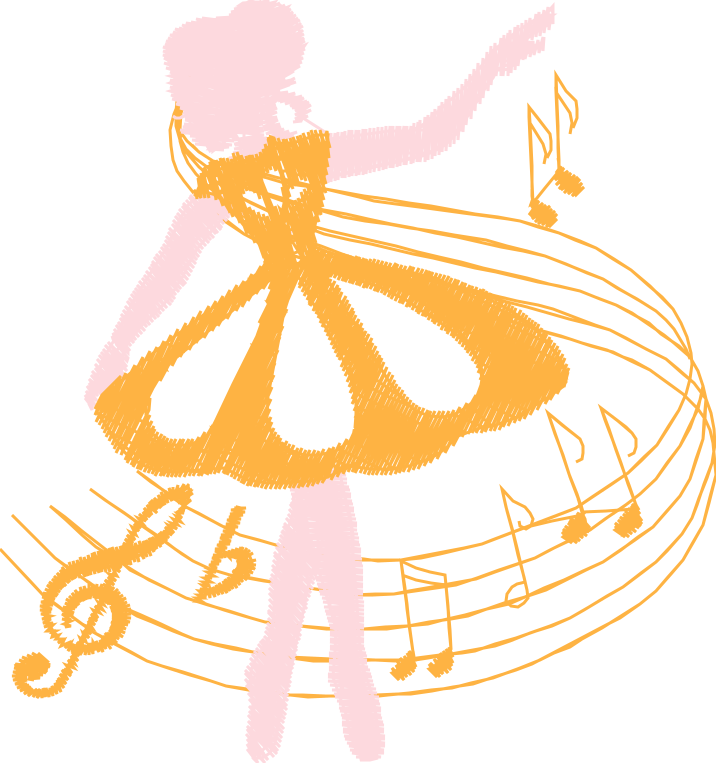

The file beside this chart, header and first rows:
#, [VAR_NAME], [VAR_VALUE]
>, STITCH_COUNT:, 5901
>, THREAD_COUNT:, 2
>, NEEDLE_COUNT:, 0
>, EXTENTS_LEFT:, -192
>, EXTENTS_TOP:, -145
>, EXTENTS_RIGHT:, 524
>, EXTENTS_BOTTOM:, 618
>, EXTENTS_WIDTH:, 716
>, EXTENTS_HEIGHT:, 763
>, COMMAND_STITCH, 5877
>, COMMAND_TRIM, 10
>, COMMAND_JUMP, 11
>, COMMAND_COLOR_CHANGE, 2
>, COMMAND_END, 1
#, [METADATA_NAME], [METADATA]
@, version, 9
@, Name, ballet-m
@, pec_graphic_0, ?                                       …
@, pec_graphic_1, ?                                       …
@, pec_graphic_2, ?                                       …
@, pec_graphic_3, ?                                       …
#, [THREAD_NUMBER], [HEX_COLOR], [DESCRIPTION], [BRAND], [CATALOG_NUMBER], [DETAILS], [WEIGHT]
$, 0, #feb343, Pumpkin, Brother, 33, None, None
$, 1, #fdd9de, Flesh Pink, Brother, 42, None, None
$, 2, #feb343, Pumpkin, Brother, 33, None, None
#, [STITCH_INDEX], [STITCH_TYPE], [X], [Y], [DX], [DY]
*, 0, STITCH, 0, 0, 0, 0
*, 1, STITCH, 5, 5, 5, 5
*, 2, STITCH, -5, -4, -10, -9
*, 3, STITCH, 7, 7, 12, 11
*, 4, STITCH, 21, 16, 14, 9
*, 5, STITCH, 42, 21, 21, 5
*, 6, STITCH, 63, 26, 21, 5
*, 7, STITCH, 83, 32, 20, 6
*, 8, STITCH, 104, 37, 21, 5
*, 9, STITCH, 125, 42, 21, 5
*, 10, STITCH, 146, 47, 21, 5
*, 11, STITCH, 167, 52, 21, 5
*, 12, STITCH, 182, 56, 15, 4
*, 13, STITCH, 204, 59, 22, 3
*, 14, STITCH, 227, 62, 23, 3
*, 15, STITCH, 249, 65, 22, 3
*, 16, STITCH, 271, 68, 22, 3
*, 17, STITCH, 294, 71, 23, 3
*, 18, STITCH, 316, 74, 22, 3
*, 19, STITCH, 328, 76, 12, 2
*, 20, STITCH, 349, 82, 21, 6
*, 21, STITCH, 367, 88, 18, 6
*, 22, STITCH, 388, 96, 21, 8
*, 23, STITCH, 404, 103, 16, 7
*, 24, STITCH, 422, 114, 18, 11
*, 25, STITCH, 439, 125, 17, 11
*, 26, STITCH, 456, 140, 17, 15
*, 27, STITCH, 470, 152, 14, 12
*, 28, STITCH, 481, 164, 11, 12
*, 29, STITCH, 489, 178, 8, 14
*, 30, STITCH, 495, 192, 6, 14
*, 31, STITCH, 499, 208, 4, 16
*, 32, STITCH, 500, 219, 1, 11
*, 33, STITCH, 498, 234, -2, 15
... 5,867 more rows
